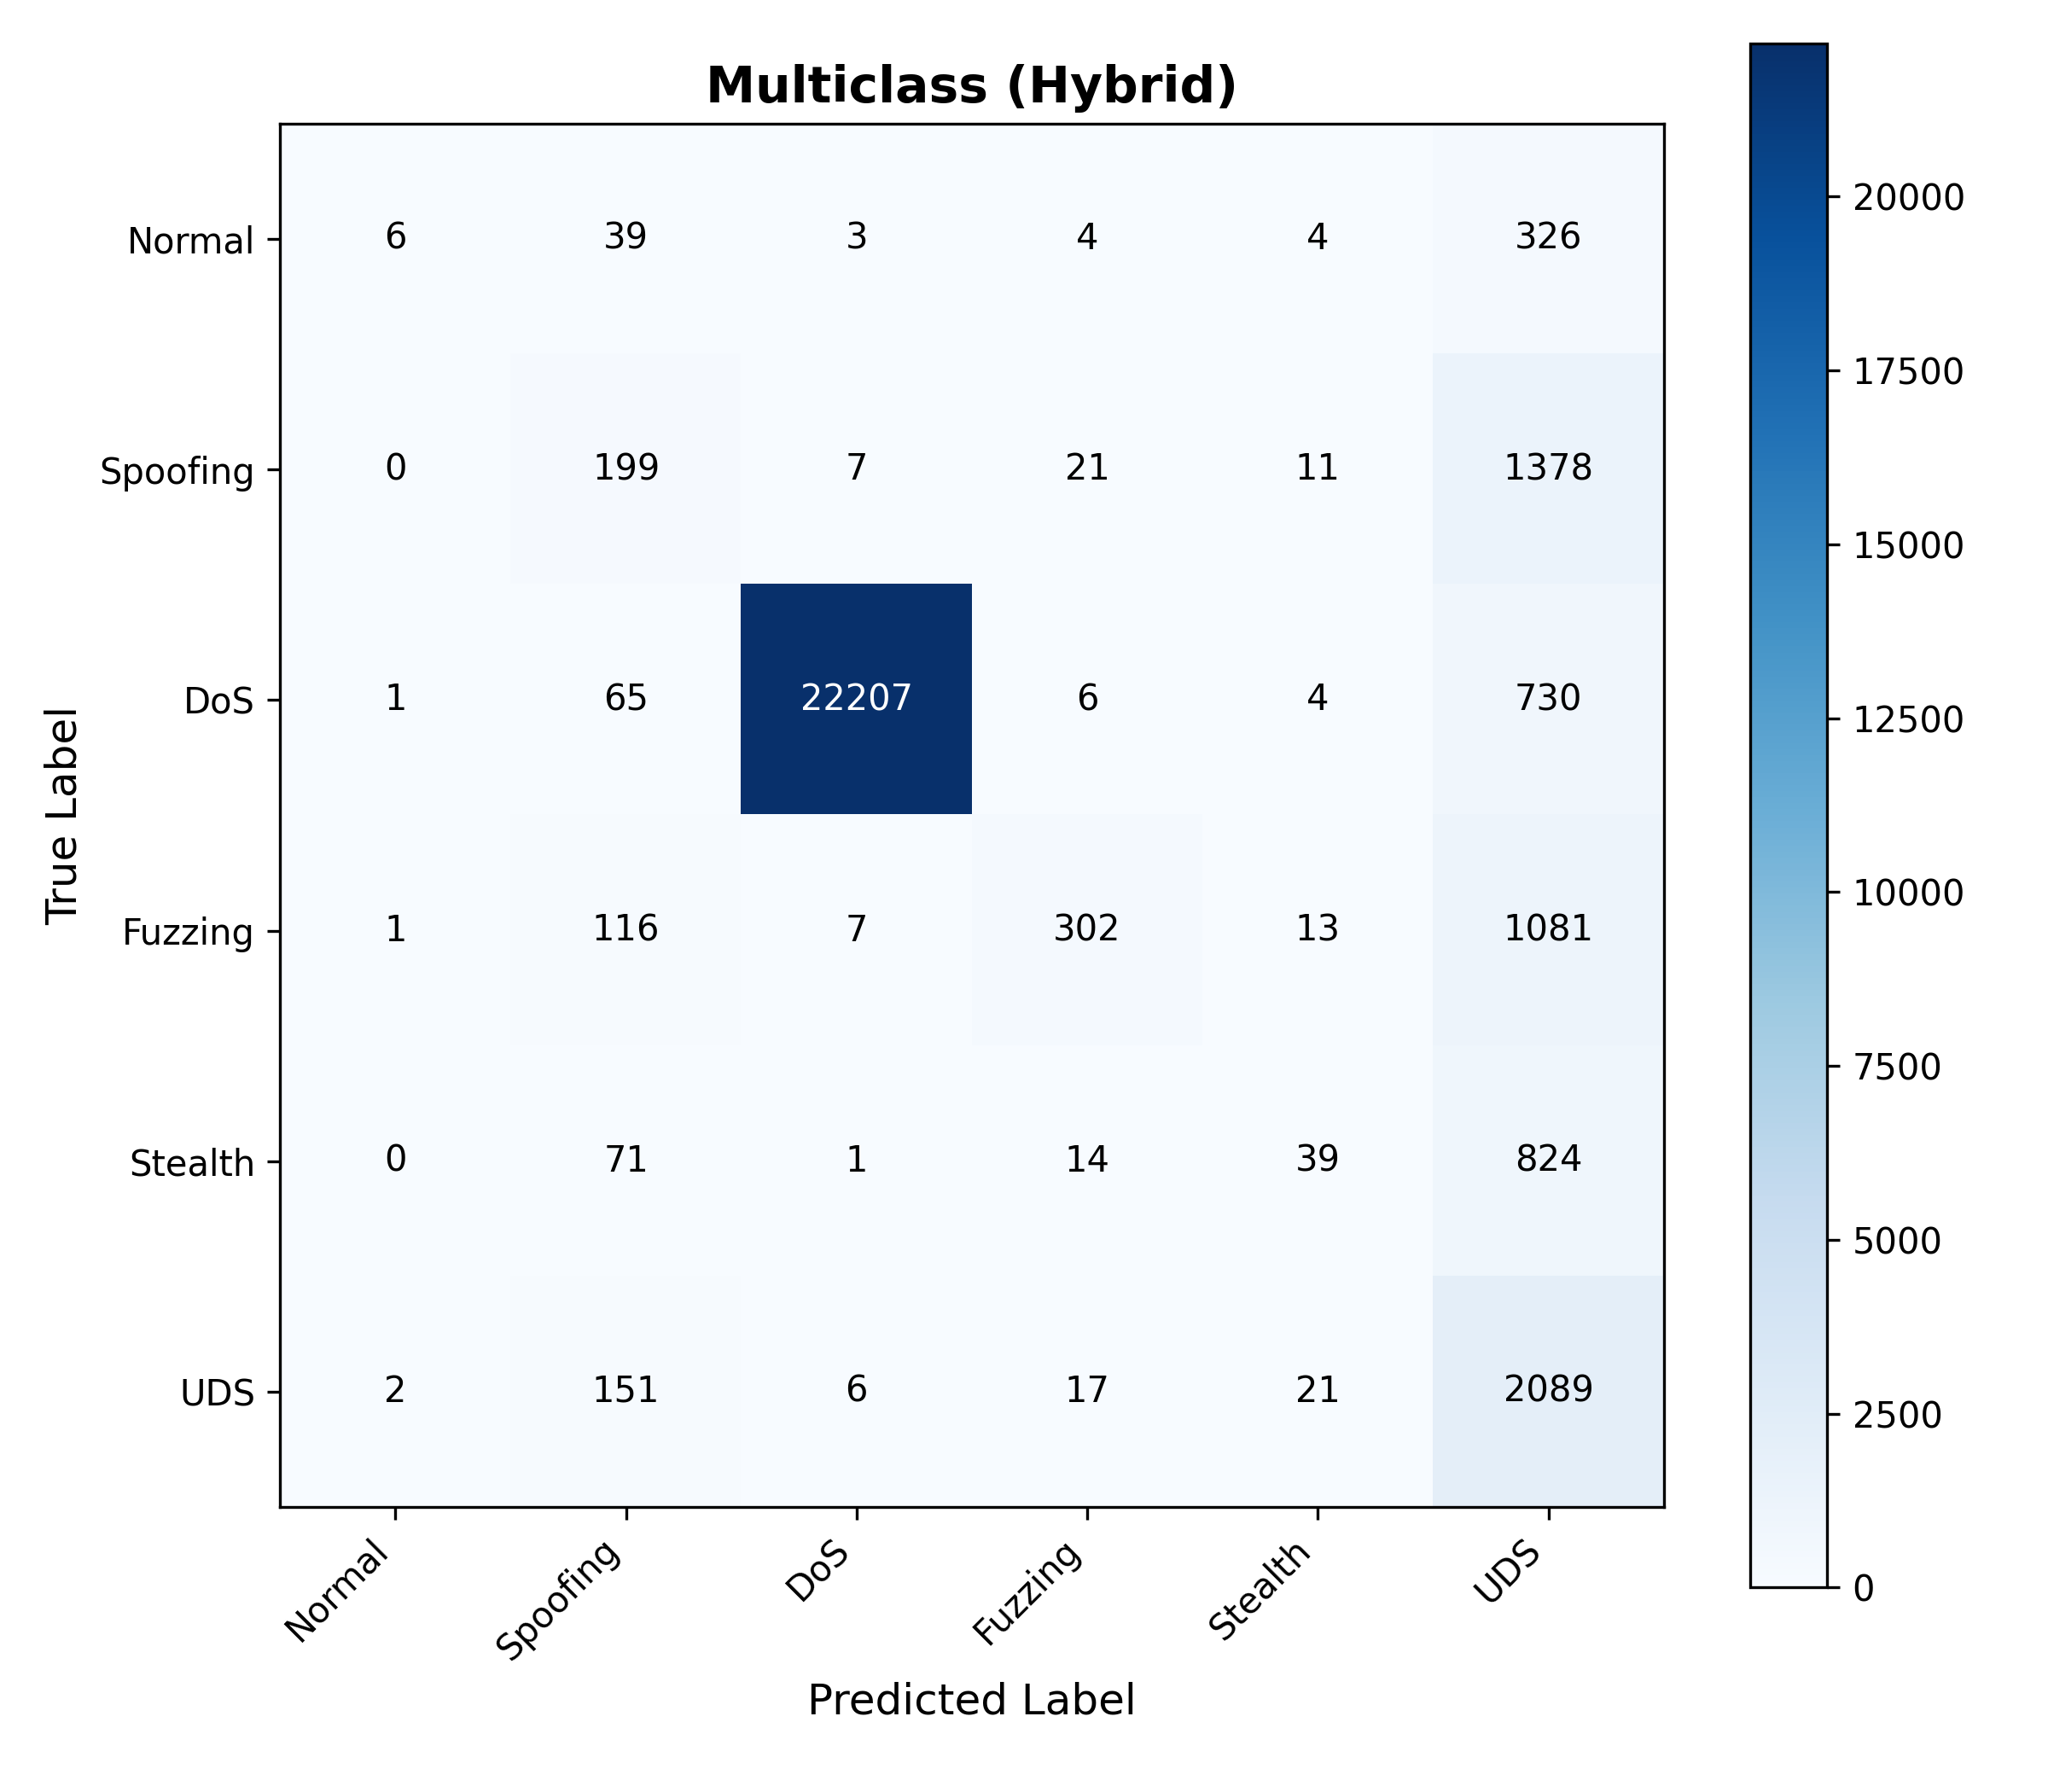

Source data for this figure (header and first rows):
, Normal, Spoofing, DoS, Fuzzing, Stealth, UDS
Normal, 6, 39, 3, 4, 4, 326
Spoofing, 0, 199, 7, 21, 11, 1378
DoS, 1, 65, 22207, 6, 4, 730
Fuzzing, 1, 116, 7, 302, 13, 1081
Stealth, 0, 71, 1, 14, 39, 824
UDS, 2, 151, 6, 17, 21, 2089
